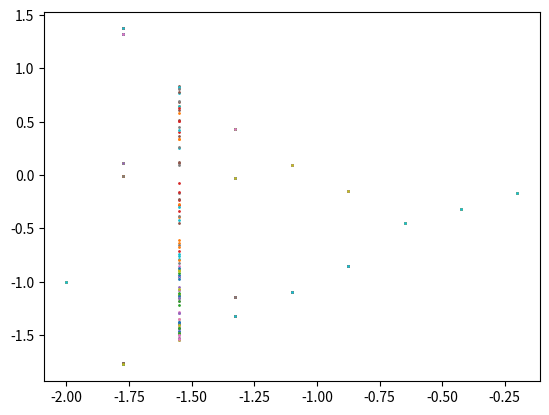

This chart was generated by the following Python code:
# -*- coding: utf-8 -*-
"""
Created on Wed May 16 10:58:24 2018

[redacted]
"""

import matplotlib.pyplot as plt
import numpy as np

def x(xo, param, iters, plt):
    for i in range(iters):
        #this is the function that we're plotting...
        xo = xo*xo + param
    pts = []
    for i in range(iters):
        #the function we're plotting
        #it is repeated here -- perhaps should place elsewhere
        xo = xo*xo + param
        plt.scatter(param, xo, s=1)


# Fixing random state for reproducibility
np.random.seed(19680801)



iters = 100
stored = 100
param_low = -2
param_high = 0.25
totalsteps = 10.0

step = (param_high - param_low) / totalsteps
print("totalsteps=", totalsteps)
i = param_low
while i < param_high:
    print("i is now:", i)
    pts = x(1, i, iters, plt)
    i = i + step

#N = 100
#r0 = 0.6
#x = 0.9 * np.random.rand(N)
#y = 0.9 * np.random.rand(N)
#area = (20 * np.random.rand(N))**2  # 0 to 10 point radii
#c = np.sqrt(area)
#r = np.sqrt(x * x + y * y)
#area1 = np.ma.masked_where(r < r0, area)
#area2 = np.ma.masked_where(r >= r0, area)
#plt.scatter(x, y, s=area1, marker='^', c=c)
#plt.scatter(x, y, s=area2, marker='o', c=c)
# Show the boundary between the regions:
#theta = np.arange(0, np.pi / 2, 0.01)
#plt.plot(r0 * np.cos(theta), r0 * np.sin(theta))

plt.show()